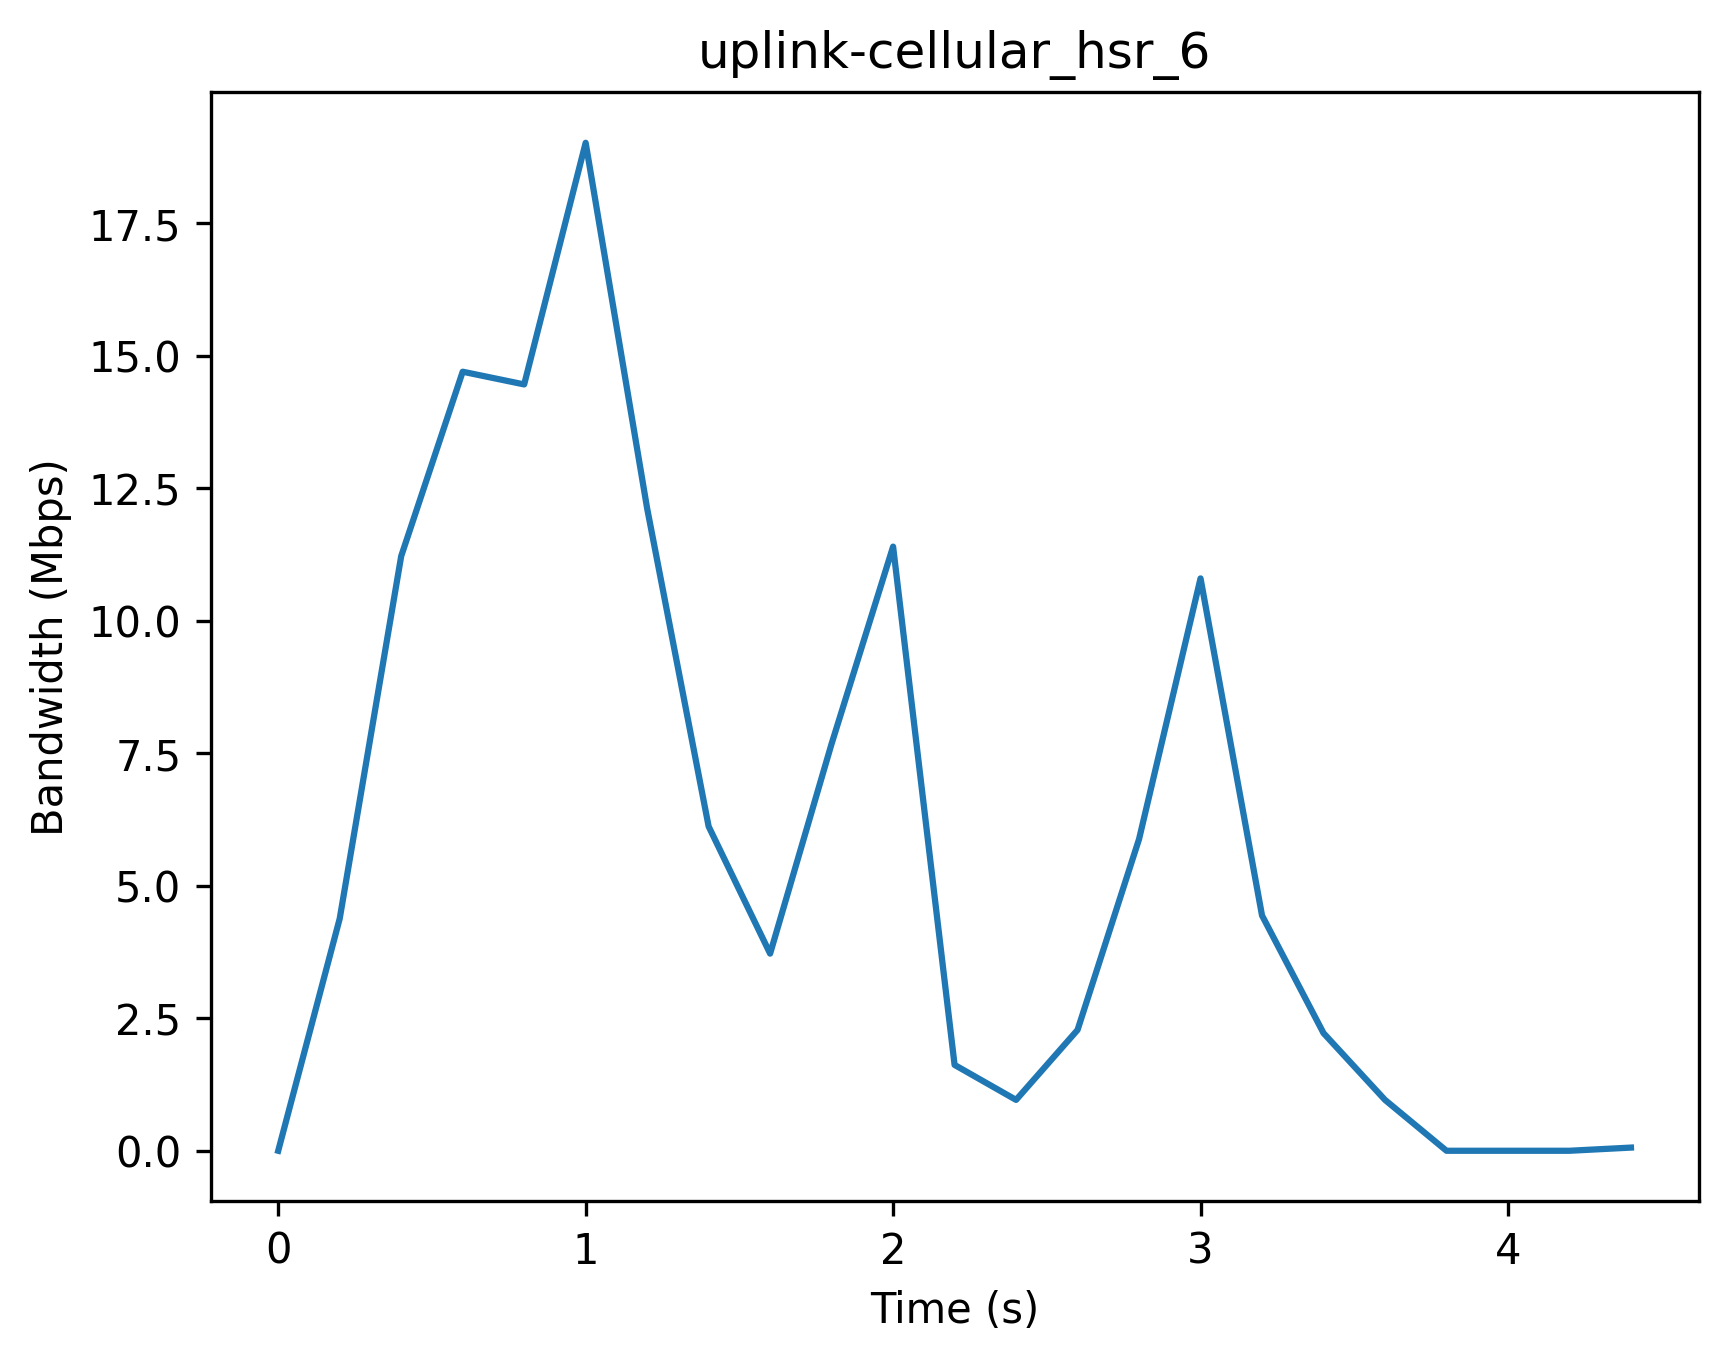

The file beside this chart, header and first rows:
Timestamp (s), Bandwidth (Mbps)
0, 0
0.2, 4.38
0.4, 11.22
0.6, 14.7
0.8, 14.46
1.0, 19.02
1.2, 12.12
1.4, 6.12
1.6, 3.72
1.8, 7.68
2.0, 11.4
2.2, 1.62
2.4, 0.96
2.6, 2.28
2.8, 5.88
3.0, 10.8
3.2, 4.44
3.4, 2.22
3.6, 0.96
3.8, 0.0
4.0, 0.0
4.2, 0.0
4.4, 0.06
